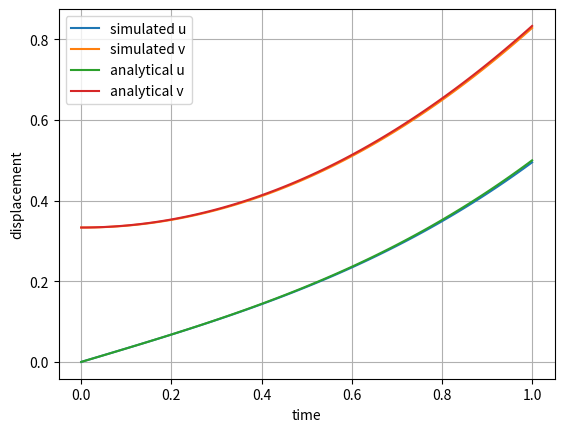

The matplotlib source for this figure:
#Question: Write a function to solve this equation using a standard two-variable Euler initial value method
# using N = 100 steps. The initial conditions are x(0) = 0 and v(0) = 1/3. Compare your results to
# the analytic solution.


import numpy as np
import matplotlib.pyplot as plt
T=1
N_array=[100]
for N in N_array:
    N=int(N)
    dt=T/(N-1)
    t_array=np.linspace(0,T,N)
    u=np.zeros(N)
    v=np.zeros(N)
    u[0]=0 #initial u
    v[0]=1/3 #initial v
    
    for n in range(0,N-1):
        u[n+1]=u[n]+v[n]*dt
        v[n+1]=v[n]+t_array[n]*dt
 

    plt.plot(t_array,u,label='simulated u')
    plt.plot(t_array,v,label='simulated v')

   

def analytical_func(t):
    return t*(t**2+2)/6

def analytical_func_v(t):
    return (3*t**2+2)/6

plt.plot(t_array,analytical_func(t_array),label='analytical u')
plt.plot(t_array,analytical_func_v(t_array),label='analytical v')
plt.xlabel('time')
plt.ylabel('displacement')
plt.legend()
plt.grid()
plt.show()